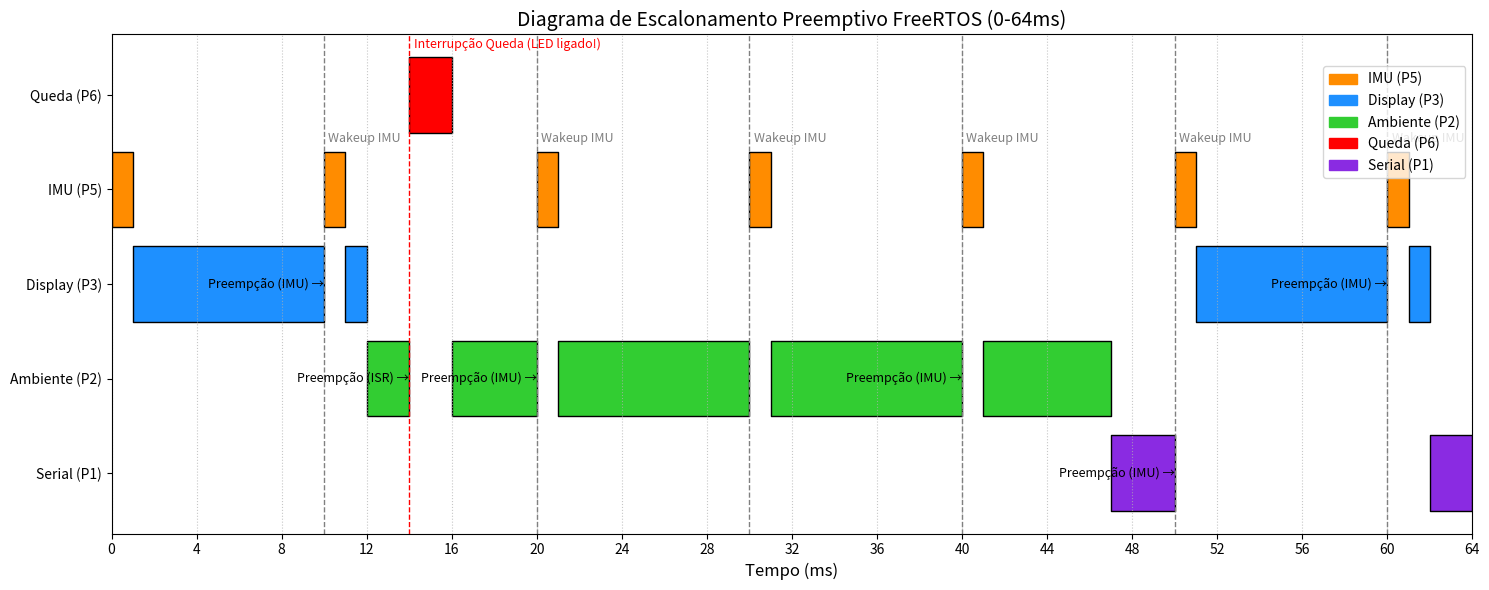

Reproduce this figure in Python.
import matplotlib.pyplot as plt
import matplotlib.patches as mpatches

fig, ax = plt.subplots(figsize=(15, 6))

tasks = ['Serial (P1)', 'Ambiente (P2)', 'Display (P3)', 'IMU (P5)', 'Queda (P6)']
y_positions = [10, 20, 30, 40, 50]
ax.set_yticks(y_positions)
ax.set_yticklabels(tasks)


exec_data = {
    'IMU (P5)': [(0, 1), (10, 1), (20, 1), (30, 1), (40, 1), (50, 1), (60, 1)],
    'Display (P3)': [(1, 9), (11, 1), (51, 9), (61, 1)], 
    'Ambiente (P2)': [(12, 2), (16, 4), (21, 9), (31, 9), (41, 6)], 
    'Queda (P6)': [(14, 2)], 
    'Serial (P1)': [(47, 3), (62, 2)] 
}


colors = {
    'IMU (P5)': '#FF8C00',
    'Display (P3)': '#1E90FF',
    'Ambiente (P2)': '#32CD32',
    'Queda (P6)': '#FF0000',
    'Serial (P1)': '#8A2BE2'
}


for task, data in exec_data.items():
    y_pos = y_positions[tasks.index(task)]
    ax.broken_barh(data, (y_pos - 4, 8), facecolors=colors[task], edgecolor='black')

for t in [10, 20, 30, 40, 50, 60]:
    ax.axvline(x=t, color='gray', linestyle='--', linewidth=1)
    ax.text(t + 0.2, 45, 'Wakeup IMU', fontsize=9, color='gray')

ax.axvline(x=14, color='red', linestyle='--', linewidth=1)
ax.text(14.2, 55, 'Interrupção Queda (LED ligado!)', fontsize=9, color='red')

ax.text(10, 30, 'Preempção (IMU) →', fontsize=9, verticalalignment='center', horizontalalignment='right')
ax.text(14, 20, 'Preempção (ISR) →', fontsize=9, verticalalignment='center', horizontalalignment='right')
ax.text(20, 20, 'Preempção (IMU) →', fontsize=9, verticalalignment='center', horizontalalignment='right')
ax.text(40, 20, 'Preempção (IMU) →', fontsize=9, verticalalignment='center', horizontalalignment='right')
ax.text(50, 10, 'Preempção (IMU) →', fontsize=9, verticalalignment='center', horizontalalignment='right')
ax.text(60, 30, 'Preempção (IMU) →', fontsize=9, verticalalignment='center', horizontalalignment='right')

ax.set_xlabel('Tempo (ms)', fontsize=12)
ax.set_title('Diagrama de Escalonamento Preemptivo FreeRTOS (0-64ms)', fontsize=14)
ax.set_xlim(0, 64)
ax.set_xticks(range(0, 65, 4))
ax.grid(True, axis='x', linestyle=':', alpha=0.7)

patches = [mpatches.Patch(color=color, label=task) for task, color in colors.items()]
ax.legend(handles=patches, loc='upper right', bbox_to_anchor=(1, 0.95))

plt.tight_layout()
plt.savefig('gantt_freertos.png', dpi=300)
